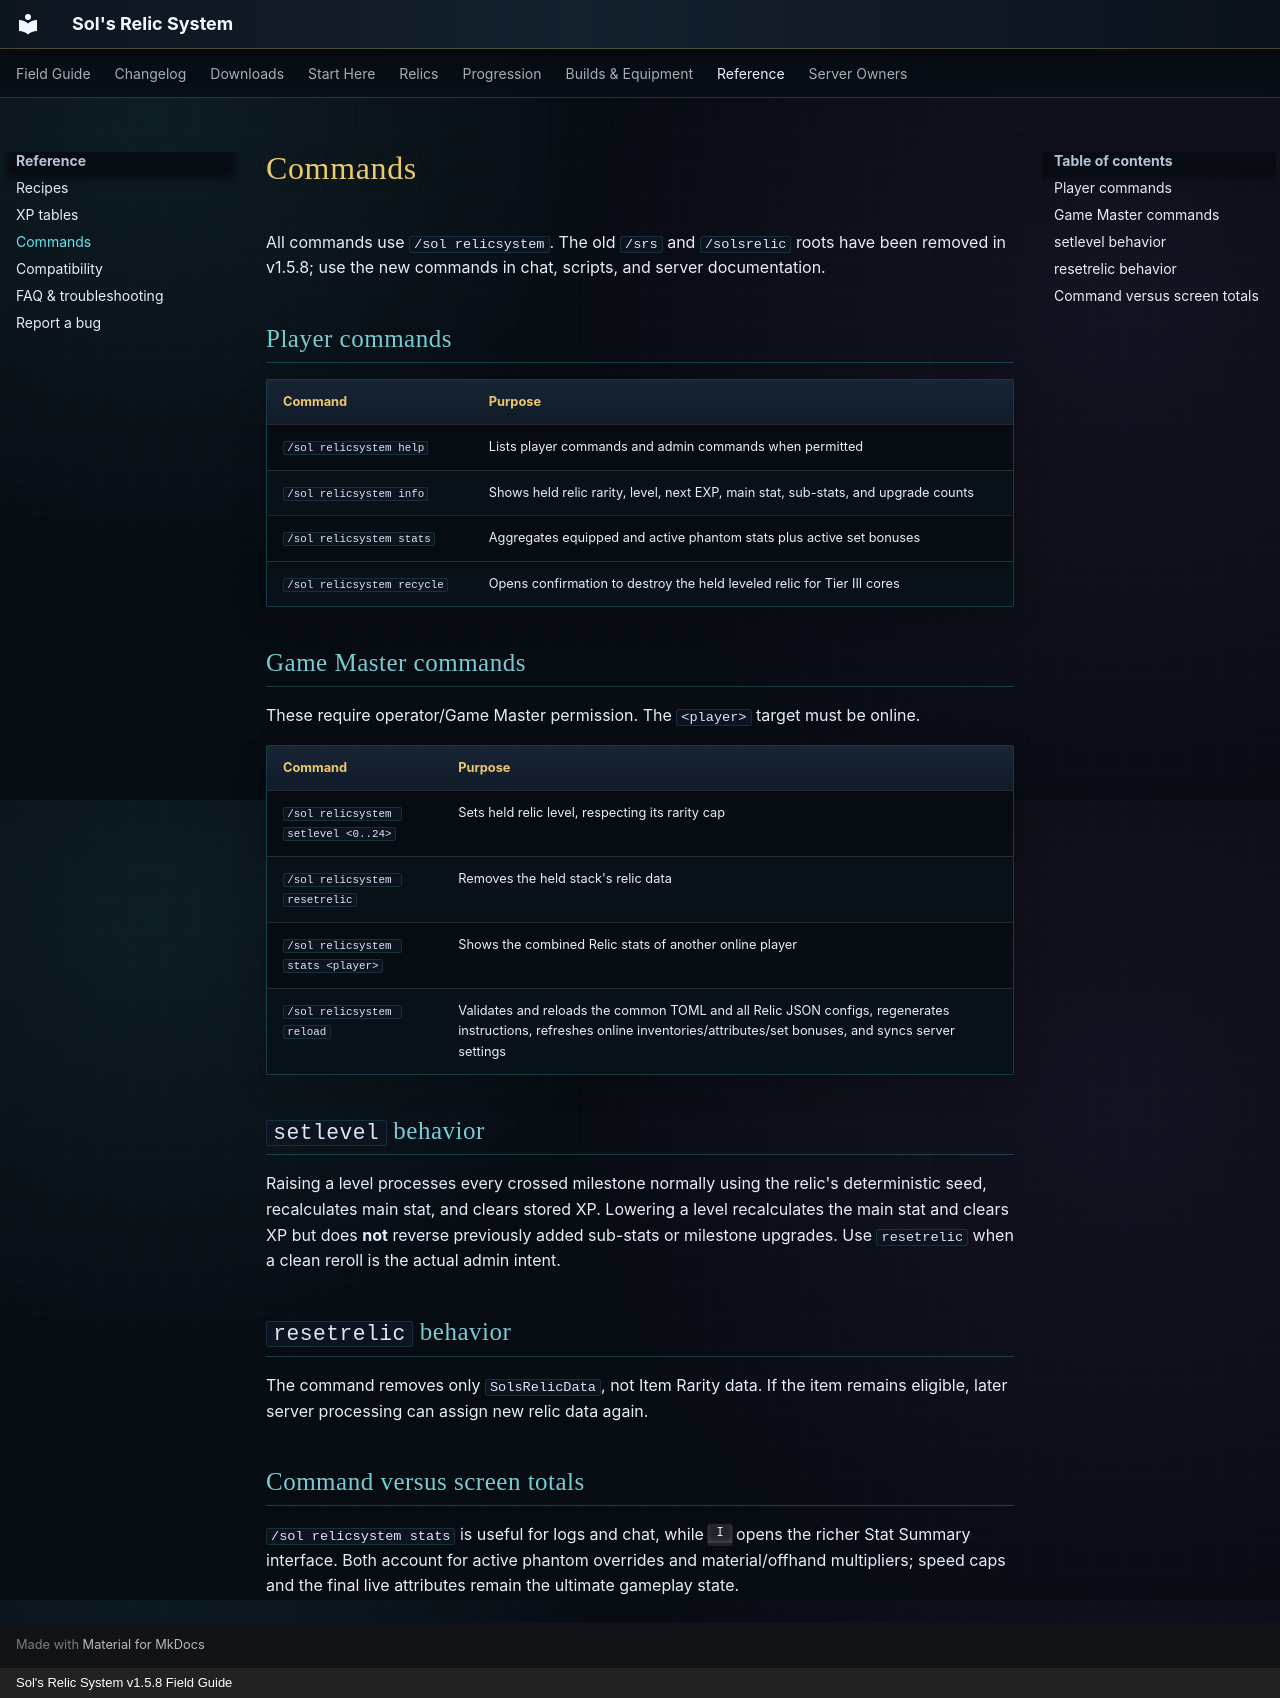

repository: markmochi/sols-relic-system-wiki · page: reference/commands/index.html · generator: mkdocs · copyright: Sol's Relic System v1.5.8 Field Guide

# Commands

All commands use `/sol relicsystem`. The old `/srs` and `/solsrelic` roots have been removed in v1.5.8; use the new commands in chat, scripts, and server documentation.

## Player commands

| Command | Purpose |
|---|---|
| `/sol relicsystem help` | Lists player commands and admin commands when permitted |
| `/sol relicsystem info` | Shows held relic rarity, level, next EXP, main stat, sub-stats, and upgrade counts |
| `/sol relicsystem stats` | Aggregates equipped and active phantom stats plus active set bonuses |
| `/sol relicsystem recycle` | Opens confirmation to destroy the held leveled relic for Tier III cores |

## Game Master commands

These require operator/Game Master permission. The `<player>` target must be online.

| Command | Purpose |
|---|---|
| `/sol relicsystem setlevel <0..24>` | Sets held relic level, respecting its rarity cap |
| `/sol relicsystem resetrelic` | Removes the held stack's relic data |
| `/sol relicsystem stats <player>` | Shows the combined Relic stats of another online player |
| `/sol relicsystem reload` | Validates and reloads the common TOML and all Relic JSON configs, regenerates instructions, refreshes online inventories/attributes/set bonuses, and syncs server settings |

## `setlevel` behavior

Raising a level processes every crossed milestone normally using the relic's deterministic seed, recalculates main stat, and clears stored XP. Lowering a level recalculates the main stat and clears XP but does **not** reverse previously added sub-stats or milestone upgrades. Use `resetrelic` when a clean reroll is the actual admin intent.

## `resetrelic` behavior

The command removes only `SolsRelicData`, not Item Rarity data. If the item remains eligible, later server processing can assign new relic data again.

## Command versus screen totals

`/sol relicsystem stats` is useful for logs and chat, while ++i++ opens the richer Stat Summary interface. Both account for active phantom overrides and material/offhand multipliers; speed caps and the final live attributes remain the ultimate gameplay state.
